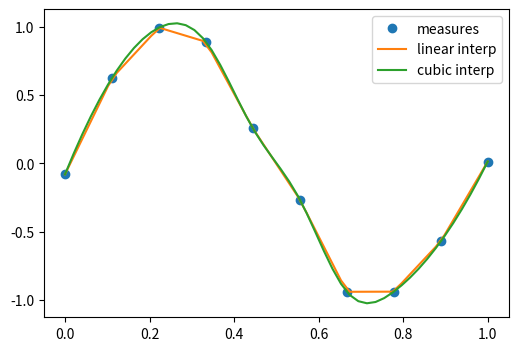

This figure's Python source: (Note: this script raises an exception after producing the figure.)
import numpy as np
import matplotlib.pyplot as plt

%matplotlib inline
#plt.style.use('ggplot')
%precision 4
#np.set_printoptions(suppress=True)

# the actual measurements
measured_time = np.linspace(0, 1, 10)
noise = (np.random.random(10)*2 - 1) * 1e-1
measures = np.sin(2 * np.pi * measured_time) + noise


from scipy.interpolate import interp1d
# linear interpolation
linear_interp = interp1d(measured_time, measures)


# cubic interpolation
cubic_interp = interp1d(measured_time, measures, kind='cubic')


# denser interval to plot the interpolating function
interpolation_time = np.linspace(0, 1, 50)

plt.figure(figsize=(6, 4))
plt.plot(measured_time, measures, 'o', ms=6, label='measures')

linear_results = linear_interp(interpolation_time)
plt.plot(interpolation_time, linear_results, label='linear interp')

cubic_results = cubic_interp(interpolation_time)
plt.plot(interpolation_time, cubic_results, label='cubic interp')
plt.legend()


# checking the punctual results
x=1/4.
print ("sin(x):",np.sin(2 * np.pi * x), 
       "linear prediction:",linear_interp(x),
       "cubic prediction:", cubic_interp(x))



from scipy import optimize

from IPython.display import Image
Image("xkcd_curve_fitting.png")

x_data = np.linspace(-5, 5, num=50)
y_data = 29 * np.sin(1.5 * x_data) + np.random.normal(size=50)

import matplotlib.pyplot as plt
plt.figure(figsize=(6, 4))
plt.scatter(x_data, y_data)

def f(x, A, nu):
    return A * np.sin(nu * x)

# fit by means of curve_fit
# p0 are the guessed values for the parameters
params, params_covariance = optimize.curve_fit(f, x_data, y_data, p0=[2, 2])
print(params)
print (params_covariance)

# get the full output
#optimize.curve_fit(f, x_data, y_data, p0=[2, 2], full_output=True)

plt.scatter(x_data, y_data, label='Data')
plt.plot(x_data, f(x_data, params[0], params[1]),
         label='Fitted function')

plt.legend(loc='best')

def f(x):
    return x**3-3*x+1

x = np.linspace(-3,3,100)
plt.axhline(0)
plt.plot(x, f(x),'r-');

from scipy.optimize import brentq
brentq(f, -3, 0), brentq(f, 0, 1), brentq(f, 1,3)

from scipy.optimize import newton
newton(f, -3), newton(f, 0), newton(f, 3)

from scipy.optimize import root, fsolve

def f(x):
    return [x[1] - 3*x[0]*(x[0]+1)*(x[0]-1),
            .25*x[0]**2 + x[1]**2 - 1]

solutions = root(f, (0.5, 0.5))
print (solutions)

print (f(solutions.x))

def f(x):
    return x**4 + 3*(x-2)**3 - 15*(x)**2 + 1

x = np.linspace(-8, 5, 100)
plt.plot(x, f(x));

optimize.minimize_scalar(f, method='Brent')


optimize.minimize_scalar(f, method='bounded', bounds=[0, 6])


def f(x, offset):
    return -np.sinc(x-offset)

x = np.linspace(-20, 20, 100)
plt.plot(x, f(x, 5));

# note how additional function arguments are passed in
solution = optimize.minimize_scalar(f, args=(5,))
solution

plt.plot(x, f(x, 5))
plt.axvline(solution.x,color='b')

lower = np.random.uniform(-20, 20, 100)
upper = lower + 1
solutions = [optimize.minimize_scalar(f, args=(5,), bracket=(l, u)) for (l, u) in zip(lower, upper)]

idx = np.argmin([solution.fun for solution in solutions])
solution = solutions[idx]

plt.plot(x, f(x, 5))
plt.axvline(solution.x, color='b');

from scipy.optimize import basinhopping

x0 = 0
solution = basinhopping(f, x0, stepsize=1, minimizer_kwargs={'args': (5,)})
solution

plt.plot(x, f(x, 5))
plt.axvline(solution.x, color='b');

# Sample from a normal distribution using numpy's random number generator
samples = np.random.normal(size=10000)

# Compute a histogram of the sample
bins = np.linspace(-5, 5, 60)

# Compute the PDF on the bin centers from scipy distribution object
from scipy import stats
bin_centers = 0.5*(bins[1:] + bins[:-1])
pdf = stats.norm.pdf(bin_centers)

from matplotlib import pyplot as plt
plt.figure(figsize=(6, 4))
_,_,_ = plt.hist(samples, bins, label="Histogram of samples", density=True)
plt.plot(bin_centers, pdf, label="PDF")
plt.legend()

mean, std = stats.norm.fit(samples)
print (mean, std)  

# Generates 2 sets of observations
samples1 = np.random.normal(0, size=100)
samples2 = np.random.normal(0.1, size=100)

# Compute a histogram of the sample
bins = np.linspace(-4, 4, 30)
histogram1, bins = np.histogram(samples1, bins=bins, density=True)
histogram2, bins = np.histogram(samples2, bins=bins, density=True)

plt.figure(figsize=(6, 4))
plt.hist(samples1, bins=bins, density=True, label="Samples 1")
plt.hist(samples2, bins=bins, density=True, label="Samples 2")
plt.legend(loc='best')

stats.ttest_ind(samples1, samples2)

np.sum(samples2), np.sum(samples1)

# most of the test statistics are available 
stats.chisquare(samples1,samples2)

from scipy.integrate import quad, quadrature
res, err = quad(np.sin, 0, np.pi/2)

# An alternative is the gaussian quadrature
#res, err = quadrature(np.sin, 0, np.pi/2)

print (res, err)
print (np.allclose(res, 1))   # res is the result, is should be close to 1

print (np.allclose(err, 1 - res))  

from scipy.integrate import nquad
func = lambda x0,x1,x2,x3 : x0**2 + x1*x2 - x3**3 + np.sin(x0) + (
                                1 if (x0-.2*x3-.5-.25*x1>0) else 0)
points = [[lambda x1,x2,x3 : 0.2*x3 + 0.5 + 0.25*x1], [], [], []]
def opts0(*args, **kwargs):
    return {'points':[0.2*args[2] + 0.5 + 0.25*args[0]]} 

result, abserr, out = nquad(func, [[0,1], [-1,1], [.13,.8], [-.15,1]], opts=[opts0,{},{},{}], full_output=True)

print (result, abserr)
print (out)

def calc_derivative(ypos, time):
    return -2 * ypos

from scipy.integrate import odeint
time_vec = np.linspace(0, 4, 40)
y = odeint(calc_derivative, y0=1, t=time_vec)


plt.figure(figsize=(4, 3))
plt.plot(time_vec, y)
plt.xlabel('t: Time')
plt.ylabel('y: Position')
plt.tight_layout()

def system(variables, t):
    x, y = variables  # Unpack variables
    dxdt = x + y
    dydt = -x + y
    return [dxdt, dydt]

# Initial conditions
initial_conditions = [1, 0]  # x(0)=1, y(0)=0

# Time points
t = np.linspace(0, 10, 100)

# Solve the system
solution = odeint(system, initial_conditions, t)

# Plot results
plt.plot(t, solution[:, 0], label='x(t)')
plt.plot(t, solution[:, 1], label='y(t)')
plt.xlabel('Time')
plt.ylabel('Values')
plt.legend()
plt.title('System of ODEs Solution')
plt.show()


# Define the system of first-order equations
def damped_oscillator(state, t, gamma, omega_0):
    y, v = state  # Unpack the state vector
    dydt = v
    dvdt = -2 * gamma * v - omega_0**2 * y
    return [dydt, dvdt]

# Parameters
gamma = 0.1       # Damping coefficient
omega_0 = 1.0     # Natural frequency
initial_state = [1.0, 0.0]  # Initial conditions: x(0)=1 (displacement), v(0)=0 (velocity)

# Time points to solve the system
t = np.linspace(0, 50, 500)

# Solve the system
solution = odeint(damped_oscillator, initial_state, t, args=(gamma, omega_0))

# Extract displacement (x) and velocity (v) from the solution
y = solution[:, 0]  # Displacement
v = solution[:, 1]  # Velocity

# Plot the results
plt.figure(figsize=(10, 5))
plt.plot(t, y, label='Displacement')
plt.plot(t, v, label='Velocity')
plt.title('Damped Harmonic Oscillator')
plt.xlabel('Time')
plt.ylabel('Amplitude')
plt.legend()
plt.grid()
plt.show()


from sympy import symbols, Function, Eq, dsolve

# Define the symbols
t = symbols('t')  # Time variable
gamma, omega_0 = symbols('gamma omega_0', positive=True, real=True)  # Parameters
x = Function('x')(t)  # Displacement as a function of time

# Define the damped harmonic oscillator equation
damped_eq = Eq(x.diff(t, t) + 2 * gamma * x.diff(t) + omega_0**2 * x, 0)

# Solve the differential equation
solution = dsolve(damped_eq, x)
print("General Solution:")
solution

from sympy import latex
latex_solution = latex(solution)
print("LaTeX-formatted Solution:")
print(latex_solution)

# Define initial conditions: x(0) = 1, x'(0) = 0
ics = {x.subs(t, 0): 1, x.diff(t).subs(t, 0): 0}

# Solve with initial conditions
solution_with_ics = dsolve(damped_eq, x, ics=ics)
print("\nSolution with Initial Conditions:")
print(solution_with_ics)

from sympy.plotting import plot
from sympy import sqrt

# Substitute specific values for gamma and omega_0
gamma_val = 0.1
omega_0_val = 1.0
specific_solution = solution_with_ics.subs({gamma: gamma_val, omega_0: omega_0_val})

# Plot the solution
plot(specific_solution.rhs, (t, 0, 20), title="Damped Harmonic Oscillator", ylabel="x(t)", xlabel="Time")


import numpy as np
from scipy import fftpack
from matplotlib import pyplot as plt

# Seed the random number generator
np.random.seed(1234)

time_step = 0.02
period = 5.

time_vec = np.arange(0, 20, time_step)
sig = (np.sin(2 * np.pi / period * time_vec)
       + 0.5 * np.random.randn(time_vec.size))

plt.figure(figsize=(6, 5))
plt.plot(time_vec, sig, label='Original signal')


# The FFT of the signal
sig_fft = fftpack.fft(sig)

# And the power (sig_fft is of complex dtype)
power = np.abs(sig_fft)

# The corresponding frequencies
sample_freq = fftpack.fftfreq(sig.size, d=time_step)

# Plot the FFT power
plt.figure(figsize=(6, 5))
plt.plot(sample_freq, power)
plt.xlabel('Frequency [Hz]')
plt.ylabel('plower')

# Find the peak frequency: we can focus on only the positive frequencies
pos_mask = np.where(sample_freq > 0)
freqs = sample_freq[pos_mask]
peak_freq = freqs[power[pos_mask].argmax()]

# Check that it does indeed correspond to the frequency that we generate
# the signal with
print ("Is it close to the generated main frequency?", np.allclose(peak_freq, 1./period))

# An inner plot to show the peak frequency
axes = plt.axes([0.55, 0.3, 0.3, 0.5])
plt.title('Peak frequency')
plt.plot(freqs[:8], power[:8])
plt.setp(axes, yticks=[])

# scipy.signal.find_peaks_cwt can also be used for more advanced
# peak detection

high_freq_fft = sig_fft.copy()
high_freq_fft[np.abs(sample_freq) > peak_freq] = 0
filtered_sig = fftpack.ifft(high_freq_fft)

plt.figure(figsize=(6, 5))
plt.plot(time_vec, sig, label='Original signal')
plt.plot(time_vec, filtered_sig, linewidth=3, label='Filtered signal')
plt.xlabel('Time [s]')
plt.ylabel('Amplitude')

plt.legend(loc='best')


